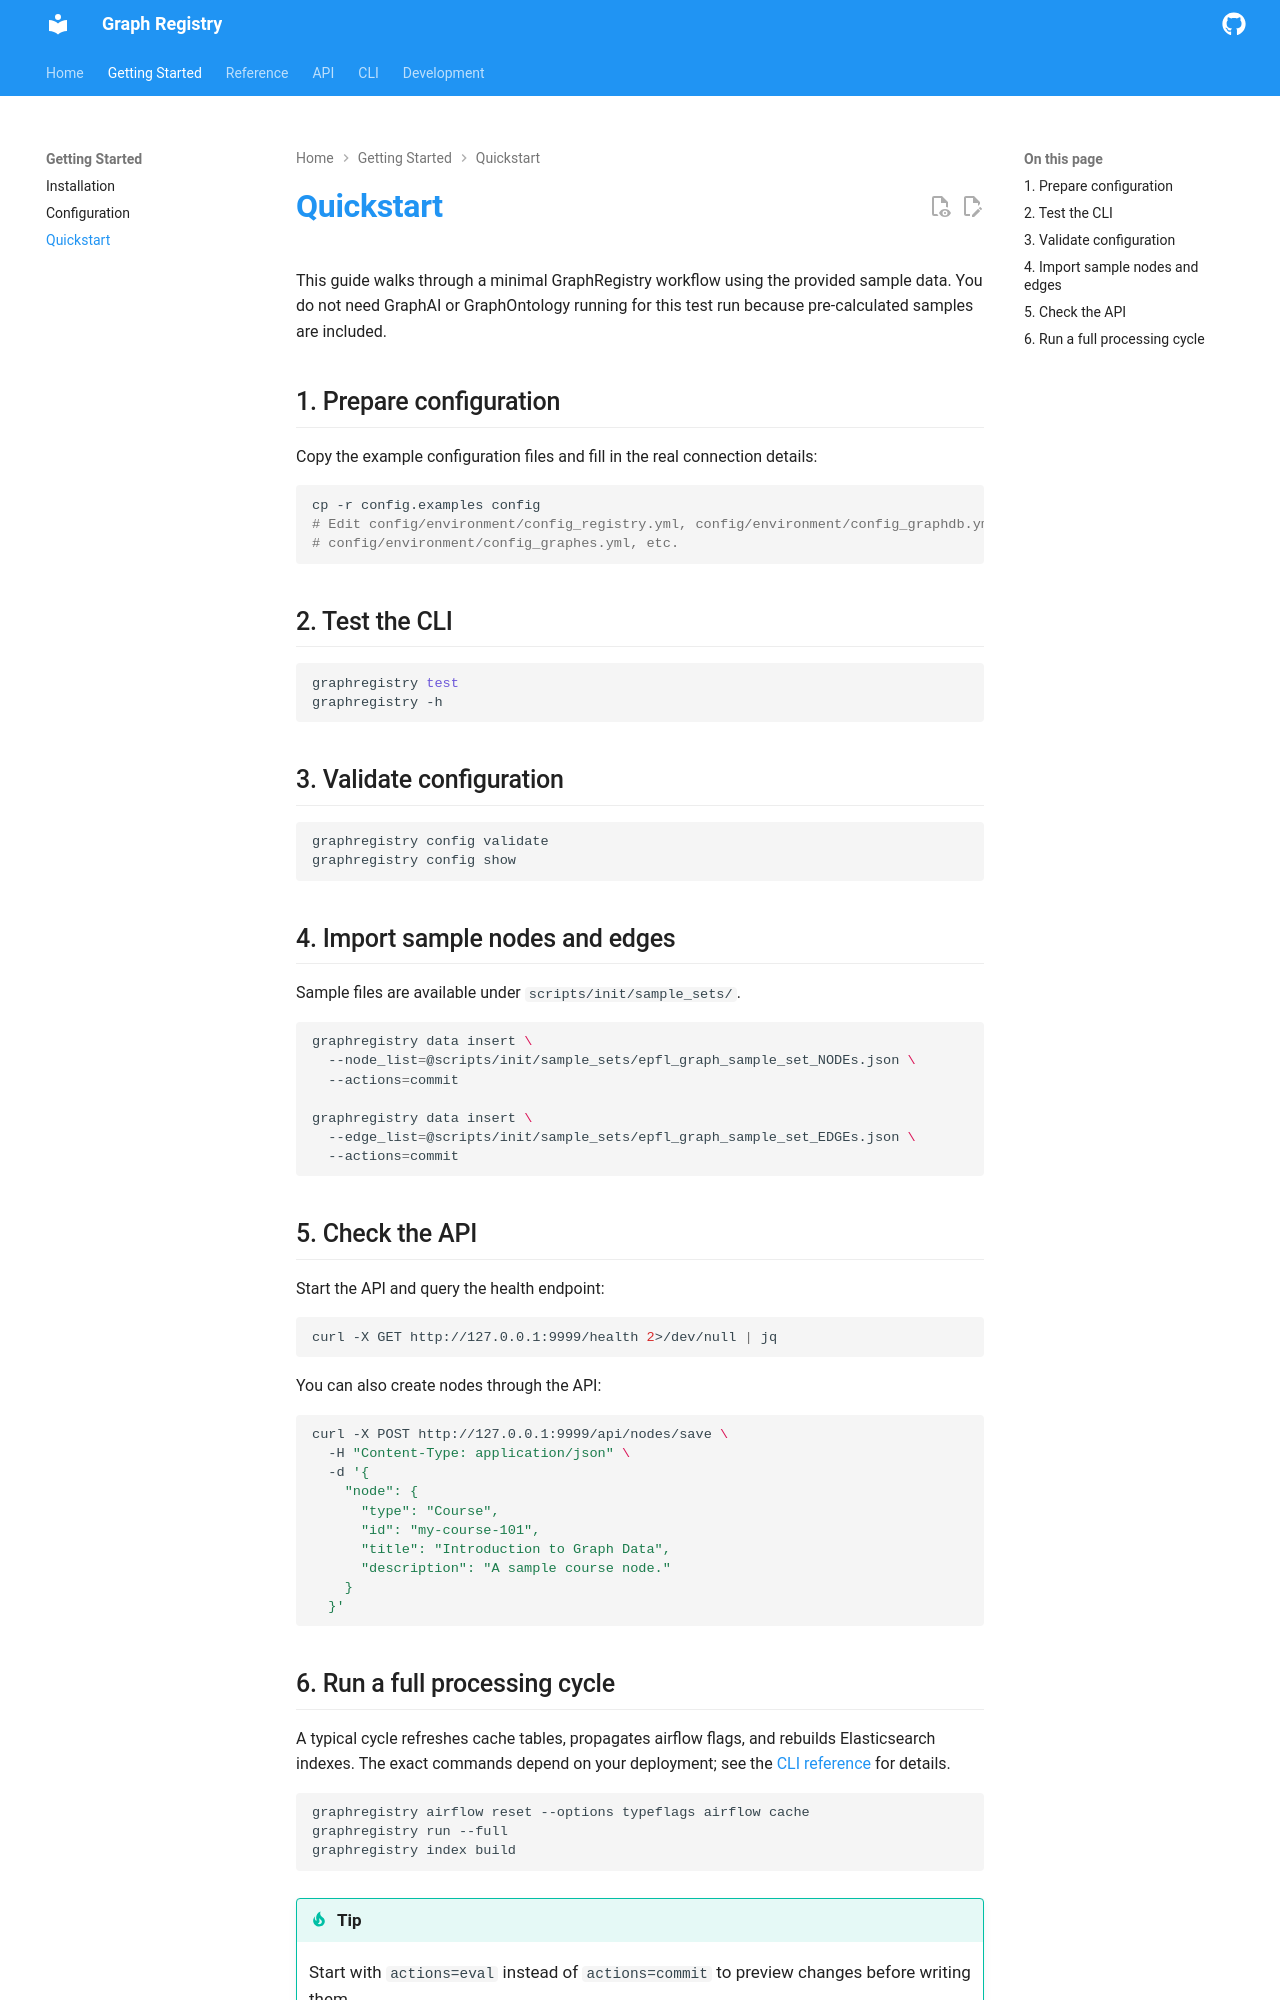

repository: epflgraph/graphregistry · page: getting-started/quickstart/index.html · generator: mkdocs

# Quickstart

This guide walks through a minimal GraphRegistry workflow using the provided sample data. You do not need GraphAI or GraphOntology running for this test run because pre-calculated samples are included.

## 1. Prepare configuration

Copy the example configuration files and fill in the real connection details:

```bash
cp -r config.examples config
# Edit config/environment/config_registry.yml, config/environment/config_graphdb.yml,
# config/environment/config_graphes.yml, etc.
```

## 2. Test the CLI

```bash
graphregistry test
graphregistry -h
```

## 3. Validate configuration

```bash
graphregistry config validate
graphregistry config show
```

## 4. Import sample nodes and edges

Sample files are available under `scripts/init/sample_sets/`.

```bash
graphregistry data insert \
  --node_list=@scripts/init/sample_sets/epfl_graph_sample_set_NODEs.json \
  --actions=commit

graphregistry data insert \
  --edge_list=@scripts/init/sample_sets/epfl_graph_sample_set_EDGEs.json \
  --actions=commit
```

## 5. Check the API

Start the API and query the health endpoint:

```bash
curl -X GET http://127.0.0.1:9999/health 2>/dev/null | jq
```

You can also create nodes through the API:

```bash
curl -X POST http://127.0.0.1:9999/api/nodes/save \
  -H "Content-Type: application/json" \
  -d '{
    "node": {
      "type": "Course",
      "id": "my-course-101",
      "title": "Introduction to Graph Data",
      "description": "A sample course node."
    }
  }'
```
